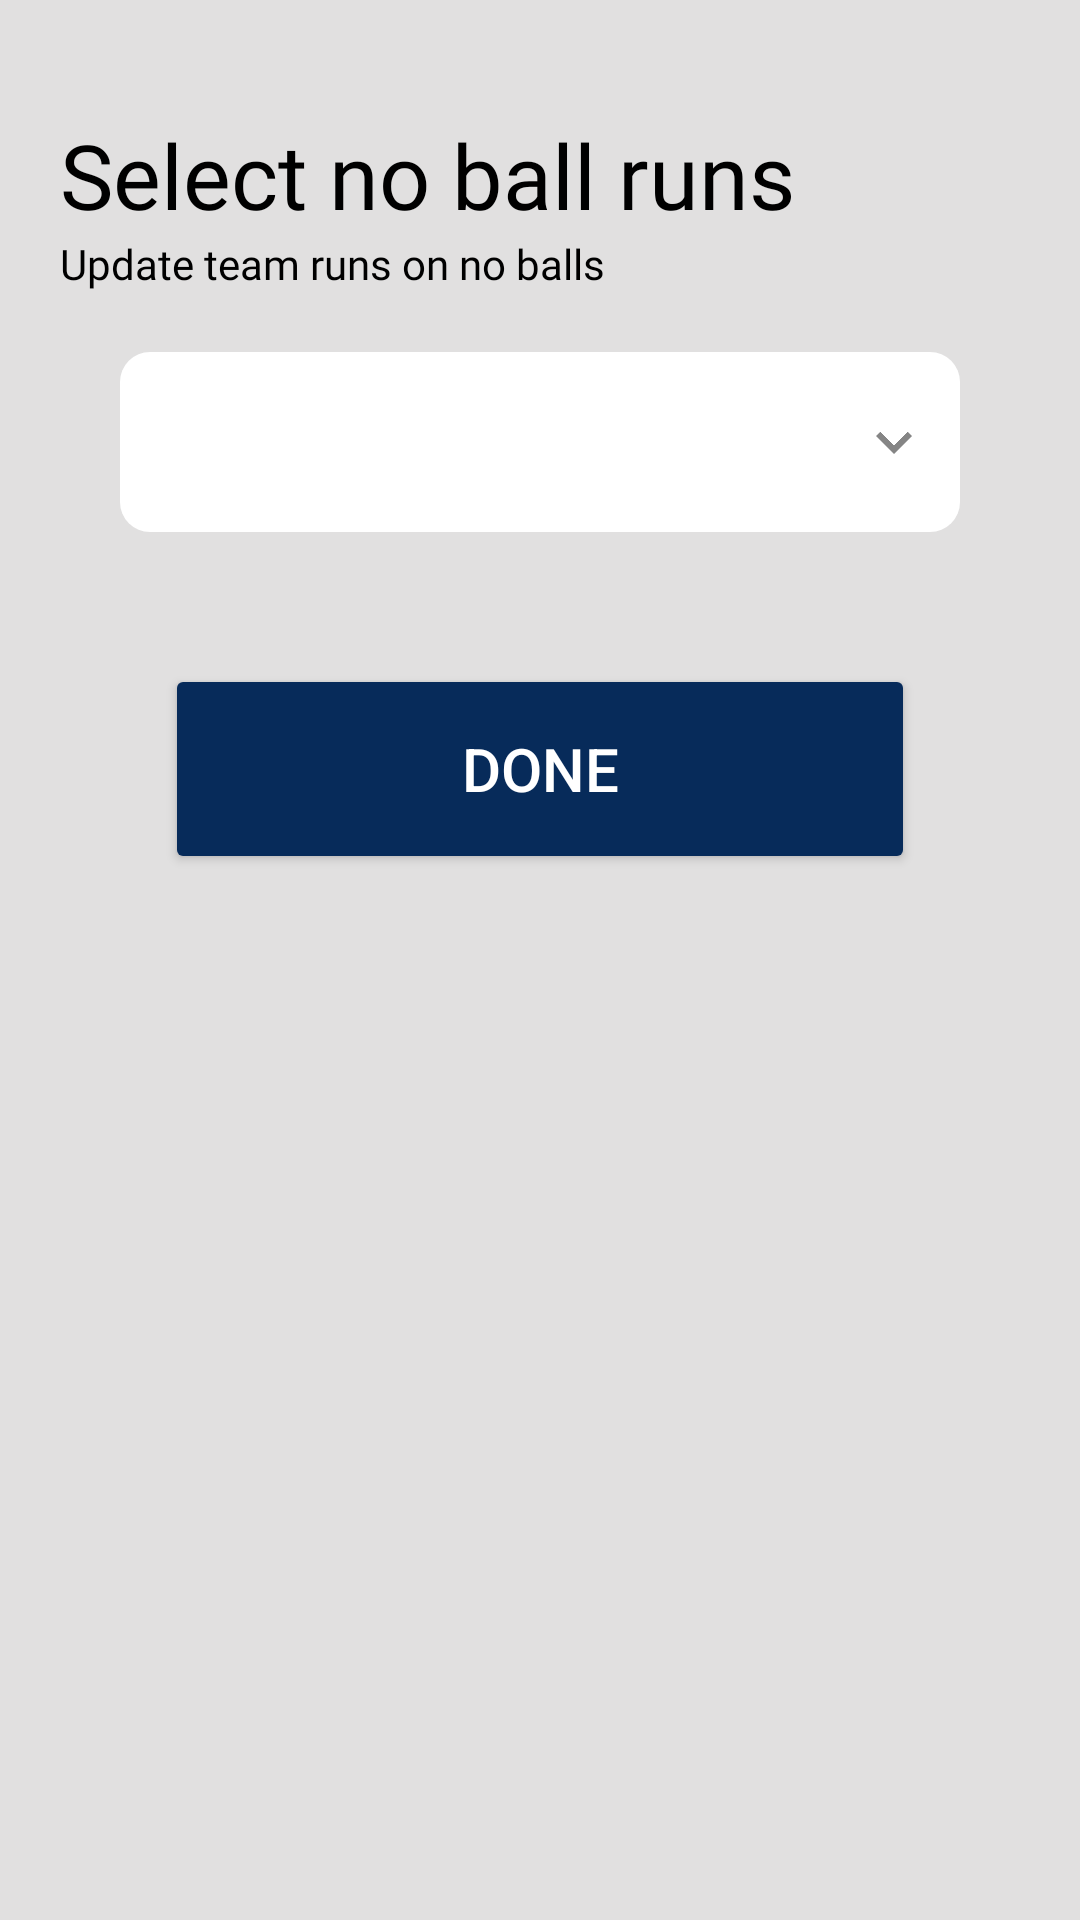

This screen was rendered from an Android layout file. Write that file and the resources it references.
<!-- AndroidManifest.xml: fallback theme Theme.MaterialComponents.DayNight.NoActionBar -->
<!-- res/layout/no_ball_layout.xml -->
<?xml version="1.0" encoding="utf-8"?>
<androidx.constraintlayout.widget.ConstraintLayout xmlns:android="http://schemas.android.com/apk/res/android"
    xmlns:app="http://schemas.android.com/apk/res-auto"
    xmlns:tools="http://schemas.android.com/tools"
    android:layout_width="match_parent"
    android:layout_height="wrap_content"
    android:layout_marginHorizontal="8dp"
    android:layout_marginStart="10dp"
    android:layout_marginTop="20dp"
    android:layout_marginEnd="10dp"
    android:background="@color/bgScreenColor"
    android:elevation="6dp"
    android:paddingTop="8dp"
    android:paddingBottom="8dp">

    <LinearLayout
        android:layout_width="match_parent"
        android:layout_height="match_parent"
        android:layout_margin="20dp"
        android:orientation="vertical">

        <TextView
            android:layout_width="wrap_content"
            android:layout_height="wrap_content"
            android:layout_marginTop="10dp"
            android:fontFamily="@font/oswaldbold"
            android:text="Select no ball runs"
            android:textColor="@color/black"
            android:textSize="30sp" />

        <TextView
            android:layout_width="wrap_content"
            android:layout_height="wrap_content"
            android:fontFamily="@font/oswaldregular"
            android:text="Update team runs on no balls"
            android:textColor="@color/black" />

        <Spinner
            android:id="@+id/spinnerNoBall"
            android:layout_width="match_parent"
            android:layout_height="60dp"
            android:layout_margin="20dp"
            android:background="@drawable/spinner_style" />

        <Button
            android:id="@+id/btnDone"
            android:layout_width="250dp"
            android:layout_height="70dp"
            android:layout_gravity="center"
            android:layout_marginTop="24dp"
            android:layout_marginBottom="30dp"
            android:backgroundTint="@color/main_color"
            android:text="Done"
            android:textColor="@color/white"
            android:textSize="20sp" />

    </LinearLayout>

</androidx.constraintlayout.widget.ConstraintLayout>
<!-- resources referenced by this layout -->
<resources>
  <color name="bgScreenColor">#E1E0E0</color>
  <color name="black">#FF000000</color>
  <color name="main_color">#072B5A</color>
  <color name="white">#FFFFFFFF</color>
  <!-- drawable spinner_style (drawable) -->
  <?xml version="1.0" encoding="utf-8"?>
  <selector xmlns:android="http://schemas.android.com/apk/res/android">
  
      <item>
          <layer-list>
              <item>
                  <shape android:shape="rectangle">
                      <solid android:color="@color/white"/>
                      <corners android:radius="10dp"/>
                      <padding android:right="10dp"/>
                  </shape>
              </item>
              <item android:drawable="@drawable/ic_action_name"
                      android:gravity="end|center"/>
          </layer-list>
      </item>
  </selector>
  <!-- drawable ic_action_name: png bitmap (drawable-hdpi, 227 bytes) -->
</resources>
